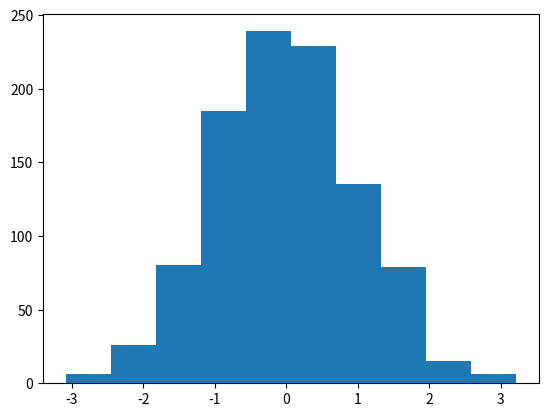

Recreate this plot in Python. (Note: this script raises an exception after producing the figure.)
import numpy as np
import matplotlib.pyplot as plt
import scipy.stats as stats
sample=[np.sum(np.random.poisson(5,100)) for i in range(1000)]
sample2=[(i-100*5)/(10*np.sqrt(5)) for i in sample ]
sample3=[i/100 for i in sample]

E_X_bar=mu=np.mean(sample3)
E_X=5
Std_X_bar=sigma=np.std(sample3)
Std_X=1/np.sqrt(5)

print('E_X_bar ==>',E_X_bar)
print('E_X ==>',5)
print('-------------'*5)
print('Std_X_bar ==>',Std_X_bar)
print('Std_X ==>',np.sqrt(3)/10)
plt.hist(sample2,normed=True,ec='b')
plt.title('Yn of Poisson Distribution Converge to Gaussian Distribution',fontweight='bold')
plt.show()

#%%

import numpy as np
import matplotlib.pyplot as plt
import scipy.stats as stats
sample=[np.sum(np.random.uniform(0,1,100)) for i in range(1000)]
sample2=[(i-100*0.5)/(10*(1/np.sqrt(12))) for i in sample ]
sample3=[i/100 for i in sample]

E_X_bar=mu=np.mean(sample3)
E_X=0.5
Std_X_bar=sigma=np.std(sample3)
Std_X=1/12

print('E_X_bar ==>',E_X_bar)
print('E_X ==>',0.5)
print('-------------'*5)
print('Std_X_bar ==>',Std_X_bar)
print('Std_X ==>',1/np.sqrt(12))
plt.hist(sample2,normed=True,ec='b')
plt.title('Yn of Uniform Distribution Converge to Gaussian Distribution',fontweight='bold')


plt.show()


#%%
import numpy as np
import matplotlib.pyplot as plt

sample=[np.sum(np.random.exponential(1/3,100)) for i in range(1000)]
sample2=[(i-100*0.33)/(10*(1/3)) for i in sample]
sample3=[i/100 for i in sample]

E_X_bar=np.mean(sample3)
E_X=1/3
Std_X_bar=np.std(sample3)
Std_X=1/3

print('E_X_bar ==>',E_X_bar)
print('E_X ==>',1/3)
print('-------------'*5)
print('Std_X_bar ==>',Std_X_bar)
print('Std_X ==>',1/3)
plt.hist(sample2,normed=True,ec='b')
plt.title('Yn of Exponential Distribution Converge to Gaussian Distribution',fontweight='bold')
plt.show()
#%%
import numpy as np
import matplotlib.pyplot as plt

sample=[np.sum(np.random.binomial(10,0.3,100)) for i in range(1000)]
sample2=[(i-100*3)/(10*np.sqrt(10*.3*.7)) for i in sample ]
sample3=[i/100 for i in sample]

E_X_bar=np.mean(sample3)
E_X=3
Std_X_bar=np.std(sample3)
Std_X=2.1

print('E_X_bar ==>',E_X_bar)
print('E_X ==>',3)
print('-------------'*5)
print('Std_X_bar ==>',Std_X_bar)
print('Std_X ==>',2.1)
plt.hist(sample2,normed=True,ec='b')
plt.title('Yn of Binomial Distribution Converge to Gaussian Distribution',fontweight='bold')
plt.show()
#%%
